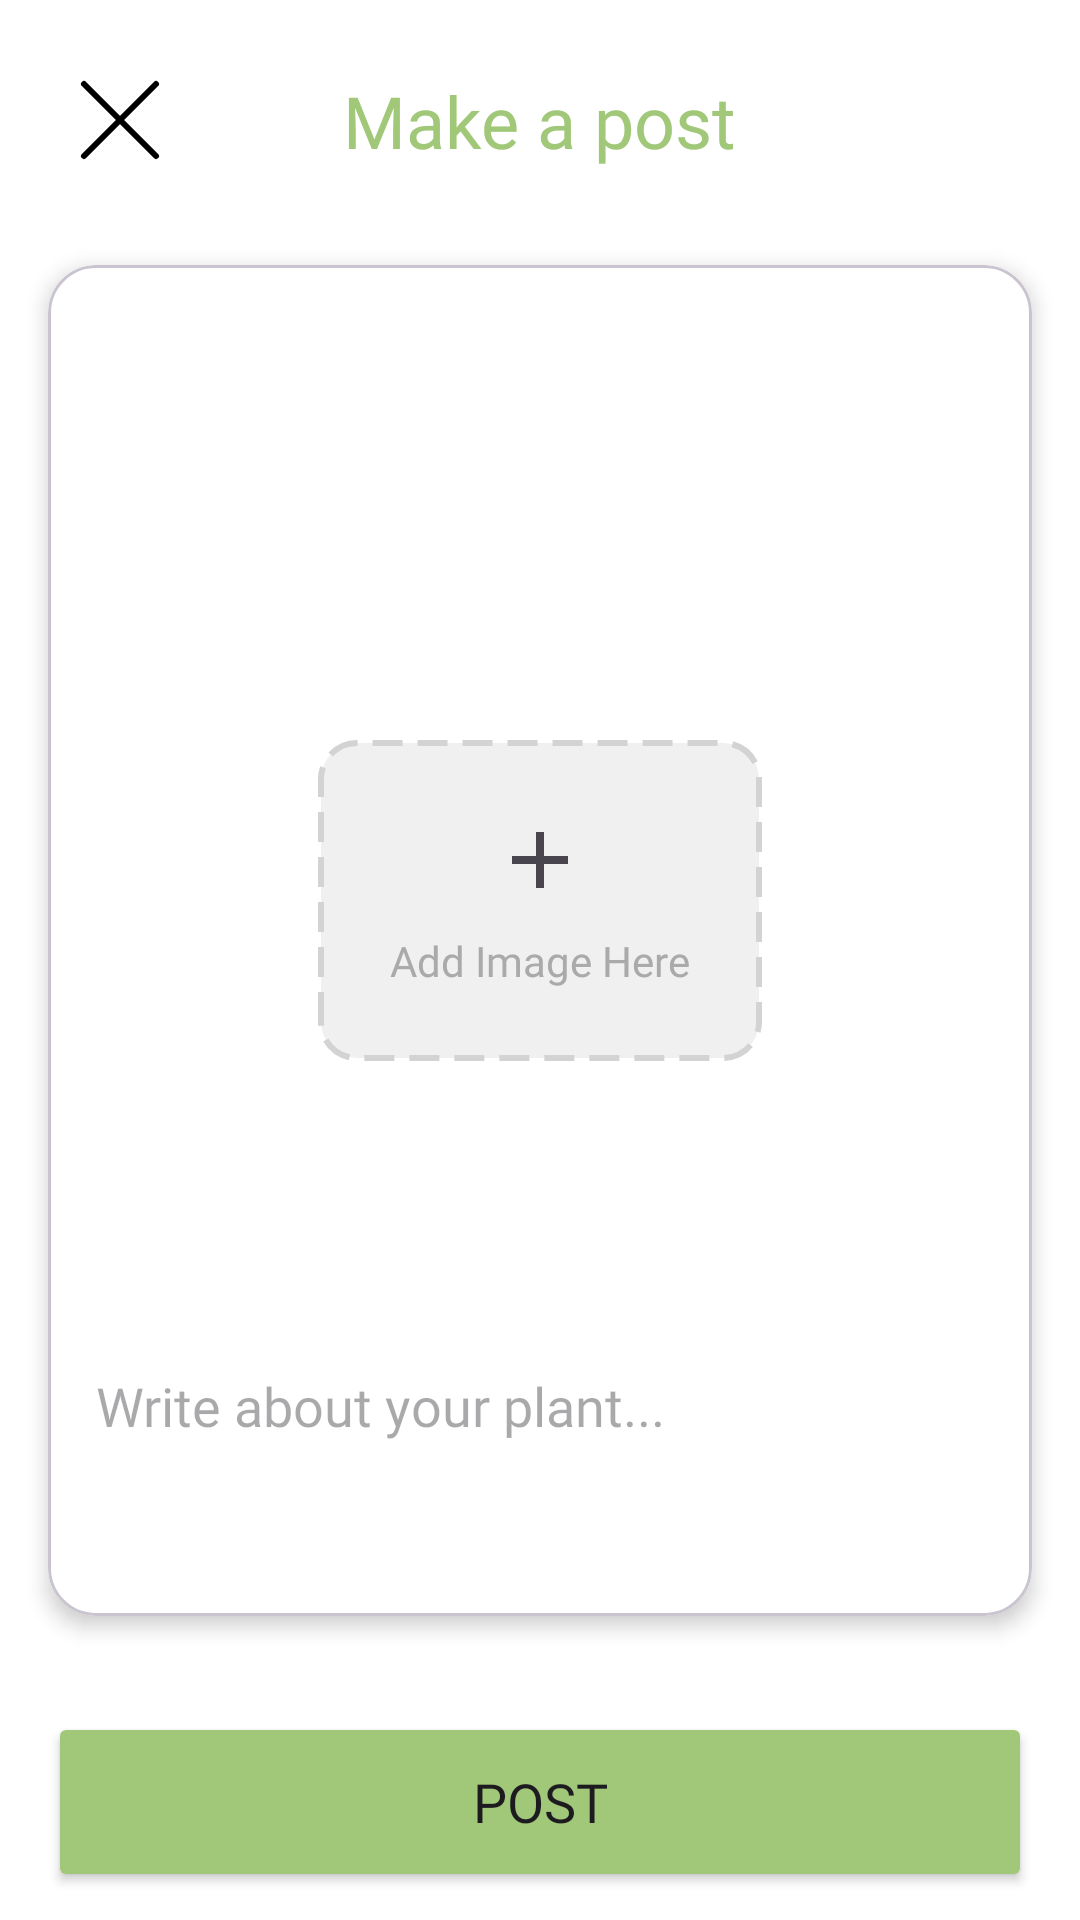

Write the Android layout XML for this screen, with the resource values it uses.
<!-- AndroidManifest.xml: application theme Theme.Ensiplant -->
<!-- res/layout/fragment_create_post.xml -->
<?xml version="1.0" encoding="utf-8"?>

<androidx.constraintlayout.widget.ConstraintLayout xmlns:android="http://schemas.android.com/apk/res/android"
    xmlns:app="http://schemas.android.com/apk/res-auto"
    xmlns:tools="http://schemas.android.com/tools"
    android:layout_width="match_parent"
    android:layout_height="match_parent"
    android:background="@color/app_background"
    tools:context="com.example.ensiplant.ui.forum.CreatePostFragment">

    <ImageButton
        android:id="@+id/btn_close_create"
        android:layout_width="48dp"
        android:layout_height="48dp"
        android:layout_marginStart="16dp"
        android:layout_marginTop="16dp"
        android:background="?attr/selectableItemBackgroundBorderless"
        android:src="@drawable/ic_close_profile"
        app:layout_constraintStart_toStartOf="parent"
        app:layout_constraintTop_toTopOf="parent" />

    <TextView
        android:id="@+id/tv_title_create_post"
        android:layout_width="wrap_content"
        android:layout_height="wrap_content"
        android:fontFamily="@font/poppins_bold"
        android:text="@string/make_a_post"
        android:textColor="#A0C878"
        android:textSize="24sp"
        app:layout_constraintBottom_toBottomOf="@+id/btn_close_create"
        app:layout_constraintEnd_toEndOf="parent"
        app:layout_constraintStart_toStartOf="parent"
        app:layout_constraintTop_toTopOf="@+id/btn_close_create" />

    <com.google.android.material.card.MaterialCardView
        android:id="@+id/card_create_post"
        android:layout_width="0dp"
        android:layout_height="wrap_content"
        android:layout_marginStart="16dp"
        android:layout_marginTop="32dp"
        android:layout_marginEnd="16dp"
        app:cardBackgroundColor="@android:color/white"
        app:cardCornerRadius="16dp"
        app:cardElevation="4dp"
        app:layout_constraintEnd_toEndOf="parent"
        app:layout_constraintStart_toStartOf="parent"
        app:layout_constraintTop_toBottomOf="@+id/tv_title_create_post">

        <LinearLayout
            android:layout_width="match_parent"
            android:layout_height="wrap_content"
            android:orientation="vertical"
            android:padding="16dp">

            <LinearLayout
                android:layout_width="match_parent"
                android:layout_height="wrap_content"
                android:gravity="center_vertical"
                android:orientation="horizontal">

                <com.google.android.material.imageview.ShapeableImageView
                    android:id="@+id/iv_create_user_avatar"
                    android:layout_width="40dp"
                    android:layout_height="40dp"
                    android:src="@drawable/ic_profile"
                    app:shapeAppearanceOverlay="@style/ShapeAppearance.App.CircleImageView" />

                <TextView
                    android:id="@+id/tv_create_username"
                    android:layout_width="wrap_content"
                    android:layout_height="wrap_content"
                    android:layout_marginStart="12dp"
                    android:fontFamily="@font/poppins_bold"
                    android:textColor="@android:color/black"
                    tools:text="Username" />
            </LinearLayout>

            <FrameLayout
                android:id="@+id/fl_image_container"
                android:layout_width="match_parent"
                android:layout_height="280dp"
                android:layout_marginTop="16dp">

                <com.google.android.material.imageview.ShapeableImageView
                    android:id="@+id/iv_preview_image"
                    android:layout_width="match_parent"
                    android:layout_height="match_parent"
                    android:scaleType="centerCrop"
                    android:visibility="gone"
                    app:shapeAppearanceOverlay="@style/ShapeAppearance.App.Image.Rounded"
                    tools:src="@tools:sample/backgrounds/scenic" />

                <LinearLayout
                    android:id="@+id/layout_placeholder"
                    android:layout_width="wrap_content"
                    android:layout_height="wrap_content"
                    android:layout_gravity="center"
                    android:background="@drawable/add_image_background"
                    android:clickable="true"
                    android:focusable="true"
                    android:gravity="center"
                    android:orientation="vertical"
                    android:padding="24dp">

                    <ImageView
                        android:layout_width="32dp"
                        android:layout_height="32dp"
                        android:src="@drawable/ic_add_image_placeholder" />

                    <TextView
                        android:layout_width="wrap_content"
                        android:layout_height="wrap_content"
                        android:layout_marginTop="8dp"
                        android:fontFamily="@font/poppins_medium"
                        android:text="@string/add_image_here"
                        android:textColor="@android:color/darker_gray" />
                </LinearLayout>

            </FrameLayout>

            <EditText
                android:id="@+id/et_caption"
                android:layout_width="match_parent"
                android:layout_height="wrap_content"
                android:layout_marginTop="16dp"
                android:background="@android:color/transparent"
                android:fontFamily="@font/poppins_medium"
                android:gravity="top"
                android:hint="@string/write_about_your_plant"
                android:minLines="3" />

        </LinearLayout>
    </com.google.android.material.card.MaterialCardView>

    <Button
        android:id="@+id/btn_post"
        android:layout_width="0dp"
        android:layout_height="60dp"
        android:layout_marginStart="16dp"
        android:layout_marginTop="32dp"
        android:layout_marginEnd="16dp"
        android:backgroundTint="#A0C878"
        android:fontFamily="@font/poppins_medium"
        android:text="@string/post"
        android:textSize="18sp"
        app:cornerRadius="16dp"
        app:layout_constraintEnd_toEndOf="parent"
        app:layout_constraintStart_toStartOf="parent"
        app:layout_constraintTop_toBottomOf="@+id/card_create_post" />

    <ProgressBar
        android:id="@+id/progress_bar_create"
        android:layout_width="wrap_content"
        android:layout_height="wrap_content"
        android:visibility="gone"
        android:elevation="8dp"
        app:layout_constraintBottom_toBottomOf="parent"
        app:layout_constraintEnd_toEndOf="parent"
        app:layout_constraintStart_toStartOf="parent"
        app:layout_constraintTop_toTopOf="parent"
        tools:visibility="visible" />

</androidx.constraintlayout.widget.ConstraintLayout>
<!-- resources referenced by this layout -->
<resources>
  <color name="app_background">#FFFFFFFF</color>
  <!-- drawable add_image_background (drawable) -->
  <?xml version="1.0" encoding="utf-8"?>
  <shape xmlns:android="http://schemas.android.com/apk/res/android"
      android:shape="rectangle">
      <solid android:color="#F0F0F0" />
      <corners android:radius="12dp" />
      <stroke
          android:width="2dp"
          android:color="#D3D3D3"
          android:dashWidth="10dp"
          android:dashGap="5dp" />
  </shape>
  <!-- drawable ic_add_image_placeholder (drawable) -->
  <vector xmlns:android="http://schemas.android.com/apk/res/android"
      android:width="24dp"
      android:height="24dp"
      android:viewportWidth="24"
      android:viewportHeight="24"
      android:tint="?attr/colorControlNormal">
      <path
          android:fillColor="@android:color/darker_gray"
          android:pathData="M19,13h-6v6h-2v-6H5v-2h6V5h2v6h6v2z"/>
  </vector>
  <!-- drawable ic_close_profile (drawable) -->
  <vector xmlns:android="http://schemas.android.com/apk/res/android"
      android:width="48dp"
      android:height="48dp"
      android:viewportWidth="48"
      android:viewportHeight="48">
      <path
          android:pathData="M36,12L12,36"
          android:strokeLineJoin="round"
          android:strokeWidth="2"
          android:fillColor="#00000000"
          android:strokeColor="#000000"
          android:strokeLineCap="round"/>
      <path
          android:pathData="M12,12L36,36"
          android:strokeLineJoin="round"
          android:strokeWidth="2"
          android:fillColor="#00000000"
          android:strokeColor="#000000"
          android:strokeLineCap="round"/>
  </vector>
  <!-- drawable ic_profile (drawable) -->
  <vector xmlns:android="http://schemas.android.com/apk/res/android" android:height="51dp" android:viewportHeight="88" android:viewportWidth="86" android:width="49.840908dp">
        
      <path android:fillColor="#00000000" android:pathData="M43.131,42.489C42.968,42.472 42.772,42.472 42.592,42.489C40.717,42.425 38.941,41.634 37.639,40.284C36.338,38.933 35.612,37.129 35.618,35.253C35.618,31.251 38.852,28.001 42.87,28.001C43.821,27.984 44.766,28.154 45.652,28.503C46.537,28.851 47.346,29.37 48.03,30.031C48.715,30.691 49.263,31.48 49.643,32.352C50.023,33.224 50.227,34.163 50.244,35.114C50.262,36.066 50.091,37.011 49.743,37.896C49.395,38.782 48.876,39.59 48.215,40.275C47.555,40.96 46.766,41.507 45.893,41.887C45.021,42.267 44.082,42.472 43.131,42.489ZM34.965,48.516C31.012,51.162 31.012,55.474 34.965,58.104C39.456,61.109 46.822,61.109 51.314,58.104C55.267,55.458 55.267,51.146 51.314,48.516C46.839,45.527 39.472,45.527 34.965,48.516Z" android:strokeColor="#ffffff" android:strokeLineCap="round" android:strokeLineJoin="round" android:strokeWidth="2.45"/>
      
  </vector>
  <string name="add_image_here">Add Image Here</string>
  <string name="make_a_post">Make a post</string>
  <string name="post">Post</string>
  <string name="write_about_your_plant">Write about your plant...</string>
  <style name="ShapeAppearance.App.CircleImageView" parent="">
          <item name="cornerFamily">rounded</item>
          <item name="cornerSize">50%</item>
      </style>
  <style name="ShapeAppearance.App.Image.Rounded" parent="">
          <item name="cornerFamily">rounded</item>
          <item name="cornerSize">12dp</item>
      </style>
  <style name="Theme.Ensiplant" parent="Base.Theme.Ensiplant" />
  <style name="Base.Theme.Ensiplant" parent="Theme.Material3.DayNight.NoActionBar">
          <item name="android:statusBarColor">#A0C878</item>
          <item name="android:windowLightStatusBar">false</item>
          <item name="android:navigationBarColor">#A0C878</item>
      </style>
</resources>
